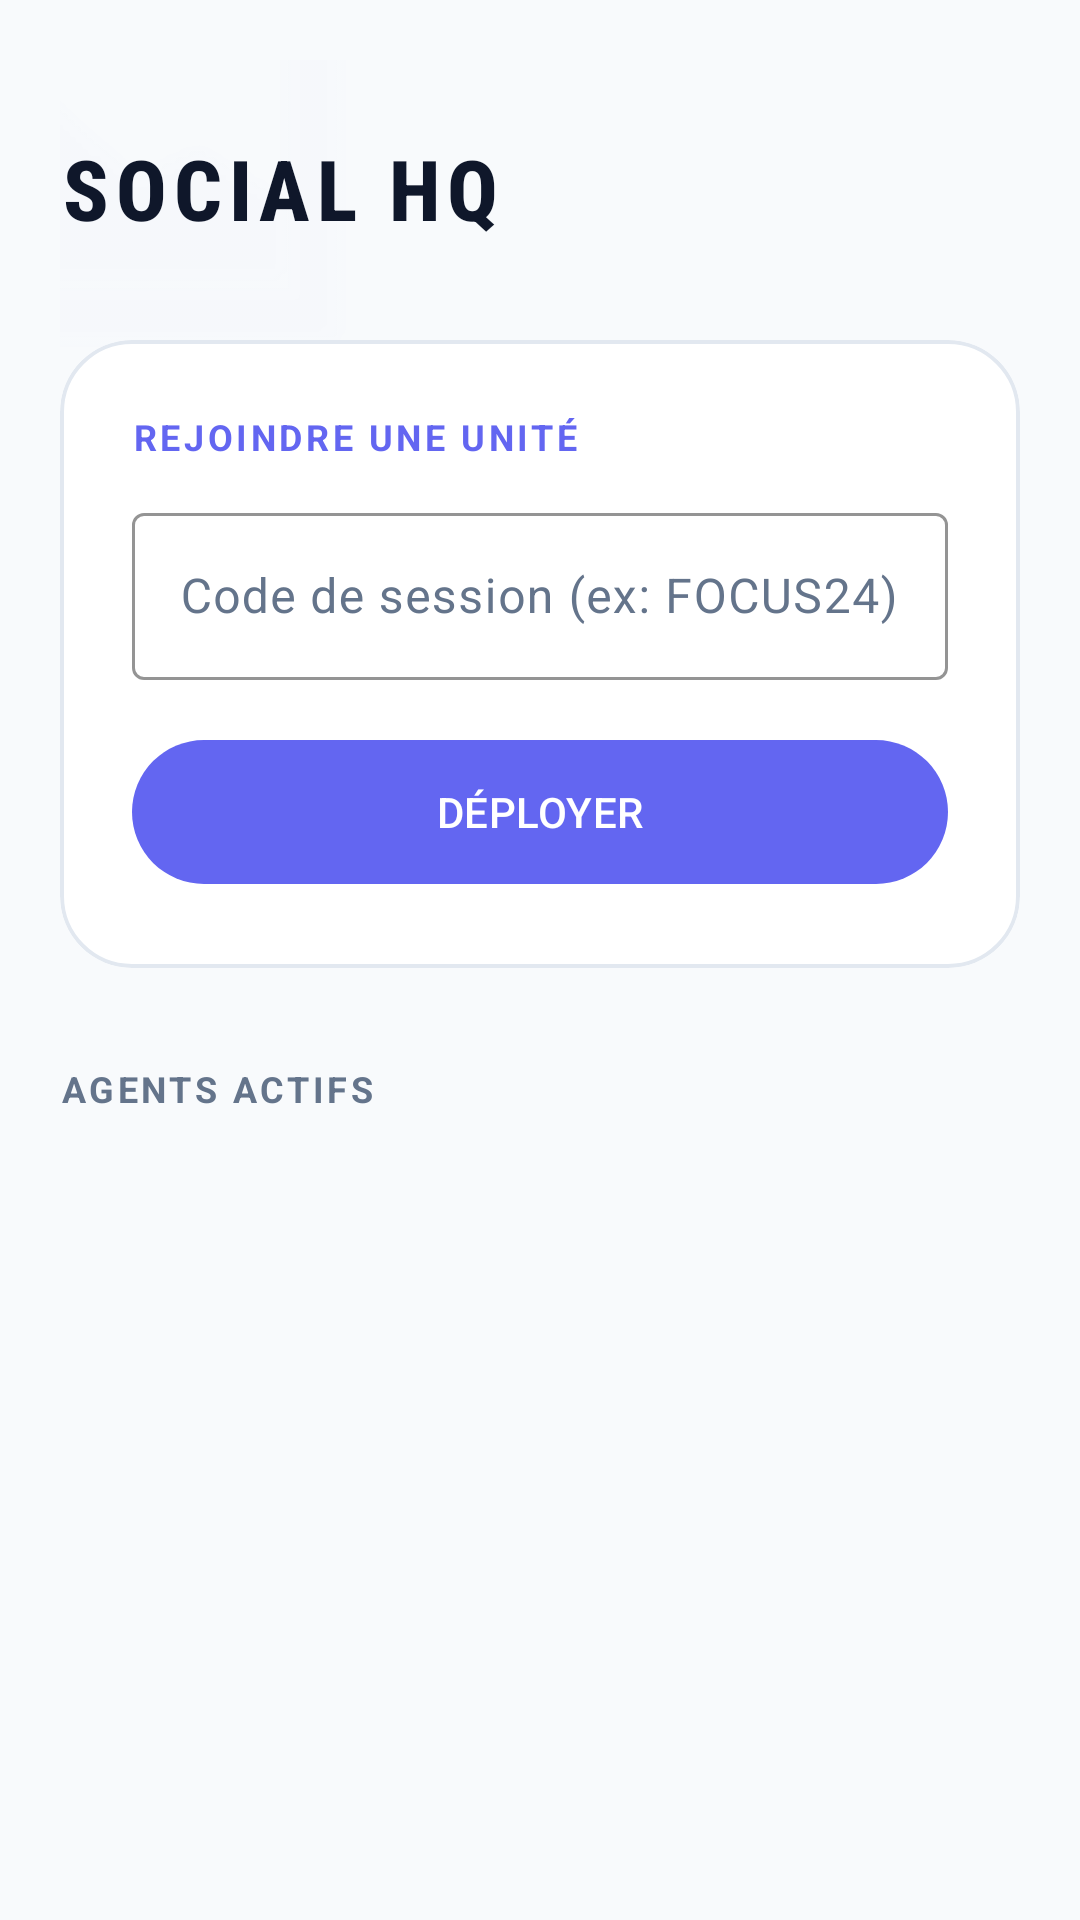

Layout XML and referenced resources for this Android screen:
<!-- AndroidManifest.xml: application theme Theme.TimeMaster -->
<!-- res/layout/fragment_social.xml -->
<?xml version="1.0" encoding="utf-8"?>
<androidx.constraintlayout.widget.ConstraintLayout xmlns:android="http://schemas.android.com/apk/res/android"
    xmlns:app="http://schemas.android.com/apk/res-auto"
    xmlns:tools="http://schemas.android.com/tools"
    android:layout_width="match_parent"
    android:layout_height="match_parent"
    android:background="?android:attr/windowBackground"
    android:padding="20dp">

    
    <View
        android:layout_width="200dp"
        android:layout_height="200dp"
        android:background="@android:drawable/ic_menu_gallery"
        android:backgroundTint="#10818CF8"
        android:alpha="0.3"
        app:layout_constraintTop_toTopOf="parent"
        app:layout_constraintStart_toStartOf="parent"
        android:layout_marginTop="-80dp"
        android:layout_marginStart="-80dp" />

    <TextView
        android:id="@+id/tv_social_title"
        android:layout_width="wrap_content"
        android:layout_height="wrap_content"
        android:layout_marginTop="24dp"
        android:text="@string/social_hq"
        android:textColor="?attr/colorOnSurface"
        android:textSize="28sp"
        android:fontFamily="sans-serif-condensed-medium"
        android:letterSpacing="0.08"
        android:textStyle="bold"
        app:layout_constraintTop_toTopOf="parent"
        app:layout_constraintStart_toStartOf="parent" />

    <com.google.android.material.card.MaterialCardView
        android:id="@+id/cv_join_room"
        android:layout_width="match_parent"
        android:layout_height="wrap_content"
        android:layout_marginTop="32dp"
        app:cardBackgroundColor="?attr/colorSurface"
        app:cardCornerRadius="24dp"
        app:cardElevation="0dp"
        app:strokeWidth="1.2dp"
        app:strokeColor="?attr/colorOutline"
        app:layout_constraintTop_toBottomOf="@id/tv_social_title">

        <LinearLayout
            android:layout_width="match_parent"
            android:layout_height="wrap_content"
            android:orientation="vertical"
            android:padding="24dp">

            <TextView
                android:layout_width="wrap_content"
                android:layout_height="wrap_content"
                android:text="@string/join_unit"
                android:textColor="?attr/colorPrimary"
                android:textSize="12sp"
                android:textStyle="bold"
                android:letterSpacing="0.1" />

            <com.google.android.material.textfield.TextInputLayout
                android:layout_width="match_parent"
                android:layout_height="wrap_content"
                android:layout_marginTop="12dp"
                android:textColorHint="?attr/colorOnSurfaceVariant"
                app:hintTextColor="?attr/colorPrimary"
                app:boxStrokeColor="?attr/colorPrimary"
                style="@style/Widget.Material3.TextInputLayout.OutlinedBox">

                <com.google.android.material.textfield.TextInputEditText
                    android:id="@+id/et_room_code"
                    android:layout_width="match_parent"
                    android:layout_height="wrap_content"
                    android:hint="@string/session_code_hint"
                    android:textColor="?attr/colorOnSurface" />
            </com.google.android.material.textfield.TextInputLayout>

            <com.google.android.material.button.MaterialButton
                android:id="@+id/btn_join_room"
                android:layout_width="match_parent"
                android:layout_height="56dp"
                android:layout_marginTop="16dp"
                android:text="@string/deploy"
                app:cornerRadius="28dp"
                app:backgroundTint="?attr/colorPrimary"
                android:textColor="?attr/colorOnPrimary" />
        </LinearLayout>
    </com.google.android.material.card.MaterialCardView>

    <TextView
        android:id="@+id/tv_active_users"
        android:layout_width="wrap_content"
        android:layout_height="wrap_content"
        android:layout_marginTop="32dp"
        android:text="@string/active_agents"
        android:textColor="?attr/colorOnSurfaceVariant"
        android:textSize="12sp"
        android:textStyle="bold"
        android:letterSpacing="0.1"
        app:layout_constraintTop_toBottomOf="@id/cv_join_room"
        app:layout_constraintStart_toStartOf="parent" />

    <androidx.recyclerview.widget.RecyclerView
        android:id="@+id/rv_active_students"
        android:layout_width="match_parent"
        android:layout_height="0dp"
        android:layout_marginTop="12dp"
        android:clipToPadding="false"
        android:paddingBottom="100dp"
        app:layout_constraintTop_toBottomOf="@id/tv_active_users"
        app:layout_constraintBottom_toBottomOf="parent"
        tools:listitem="@layout/item_student_active" />

</androidx.constraintlayout.widget.ConstraintLayout>
<!-- res/layout/item_student_active.xml (included above) -->
<?xml version="1.0" encoding="utf-8"?>
<com.google.android.material.card.MaterialCardView xmlns:android="http://schemas.android.com/apk/res/android"
    xmlns:app="http://schemas.android.com/apk/res-auto"
    android:layout_width="match_parent"
    android:layout_height="wrap_content"
    android:layout_marginVertical="8dp"
    android:layout_marginHorizontal="4dp"
    app:cardBackgroundColor="?attr/colorSurface"
    app:cardCornerRadius="20dp"
    app:cardElevation="2dp"
    app:strokeWidth="1.2dp"
    app:strokeColor="?attr/colorOutline">

    <LinearLayout
        android:layout_width="match_parent"
        android:layout_height="wrap_content"
        android:gravity="center_vertical"
        android:orientation="horizontal"
        android:padding="16dp">

        <com.google.android.material.imageview.ShapeableImageView
            android:id="@+id/iv_student_avatar"
            android:layout_width="44dp"
            android:layout_height="44dp"
            android:src="@android:drawable/ic_menu_myplaces"
            app:strokeColor="?attr/colorPrimary"
            app:strokeWidth="2dp"
            app:shapeAppearanceOverlay="@style/ShapeAppearance.Material3.Corner.Full" />

        <LinearLayout
            android:layout_width="0dp"
            android:layout_height="wrap_content"
            android:layout_marginStart="16dp"
            android:layout_weight="1"
            android:orientation="vertical">

            <TextView
                android:id="@+id/tv_student_name"
                android:layout_width="wrap_content"
                android:layout_height="wrap_content"
                android:text="Agent de Focus"
                android:textColor="?attr/colorOnSurface"
                android:textStyle="bold" />

            <TextView
                android:id="@+id/tv_student_status"
                android:layout_width="wrap_content"
                android:layout_height="wrap_content"
                android:text="Mission: Mathématiques (12:45)"
                android:textColor="?attr/colorOnSurfaceVariant"
                android:textSize="12sp" />
        </LinearLayout>

        <View
            android:layout_width="10dp"
            android:layout_height="10dp"
            android:background="@drawable/bg_circle"
            android:backgroundTint="?attr/colorSuccess" />
    </LinearLayout>
</com.google.android.material.card.MaterialCardView>
<!-- resources referenced by this layout -->
<resources>
  <string name="active_agents">AGENTS ACTIFS</string>
  <string name="deploy">DÉPLOYER</string>
  <string name="join_unit">REJOINDRE UNE UNITÉ</string>
  <string name="session_code_hint">Code de session (ex: FOCUS24)</string>
  <string name="social_hq">SOCIAL HQ</string>
  <style name="Theme.TimeMaster" parent="Theme.Material3.DayNight.NoActionBar">
          
          <item name="colorPrimary">#6366F1</item>
          <item name="colorOnPrimary">#FFFFFF</item>
          <item name="colorPrimaryContainer">#6366F1</item>
          <item name="colorOnPrimaryContainer">#FFFFFF</item>
  
          
          <item name="colorSecondary">#8B5CF6</item>
          <item name="colorOnSecondary">#FFFFFF</item>
          <item name="colorTertiary">#D946EF</item>
          <item name="colorOnTertiary">#FFFFFF</item>
  
  
          
          <item name="android:windowBackground">#F8FAFC</item>
          <item name="colorSurface">#FFFFFF</item>
          <item name="colorOnSurface">#0F172A</item>
          <item name="colorSurfaceVariant">#F1F5F9</item>
          <item name="colorOnSurfaceVariant">#64748B</item>
          <item name="colorOutline">#E2E8F0</item>
  
          
          <item name="colorError">#EF4444</item>
          <item name="colorOnError">#FFFFFF</item>
          <item name="colorSuccess">#22C55E</item>
          <item name="colorOnSuccess">#FFFFFF</item>
          <item name="colorWarning">#F59E0B</item>
          <item name="colorOnWarning">#FFFFFF</item>
      </style>
</resources>
